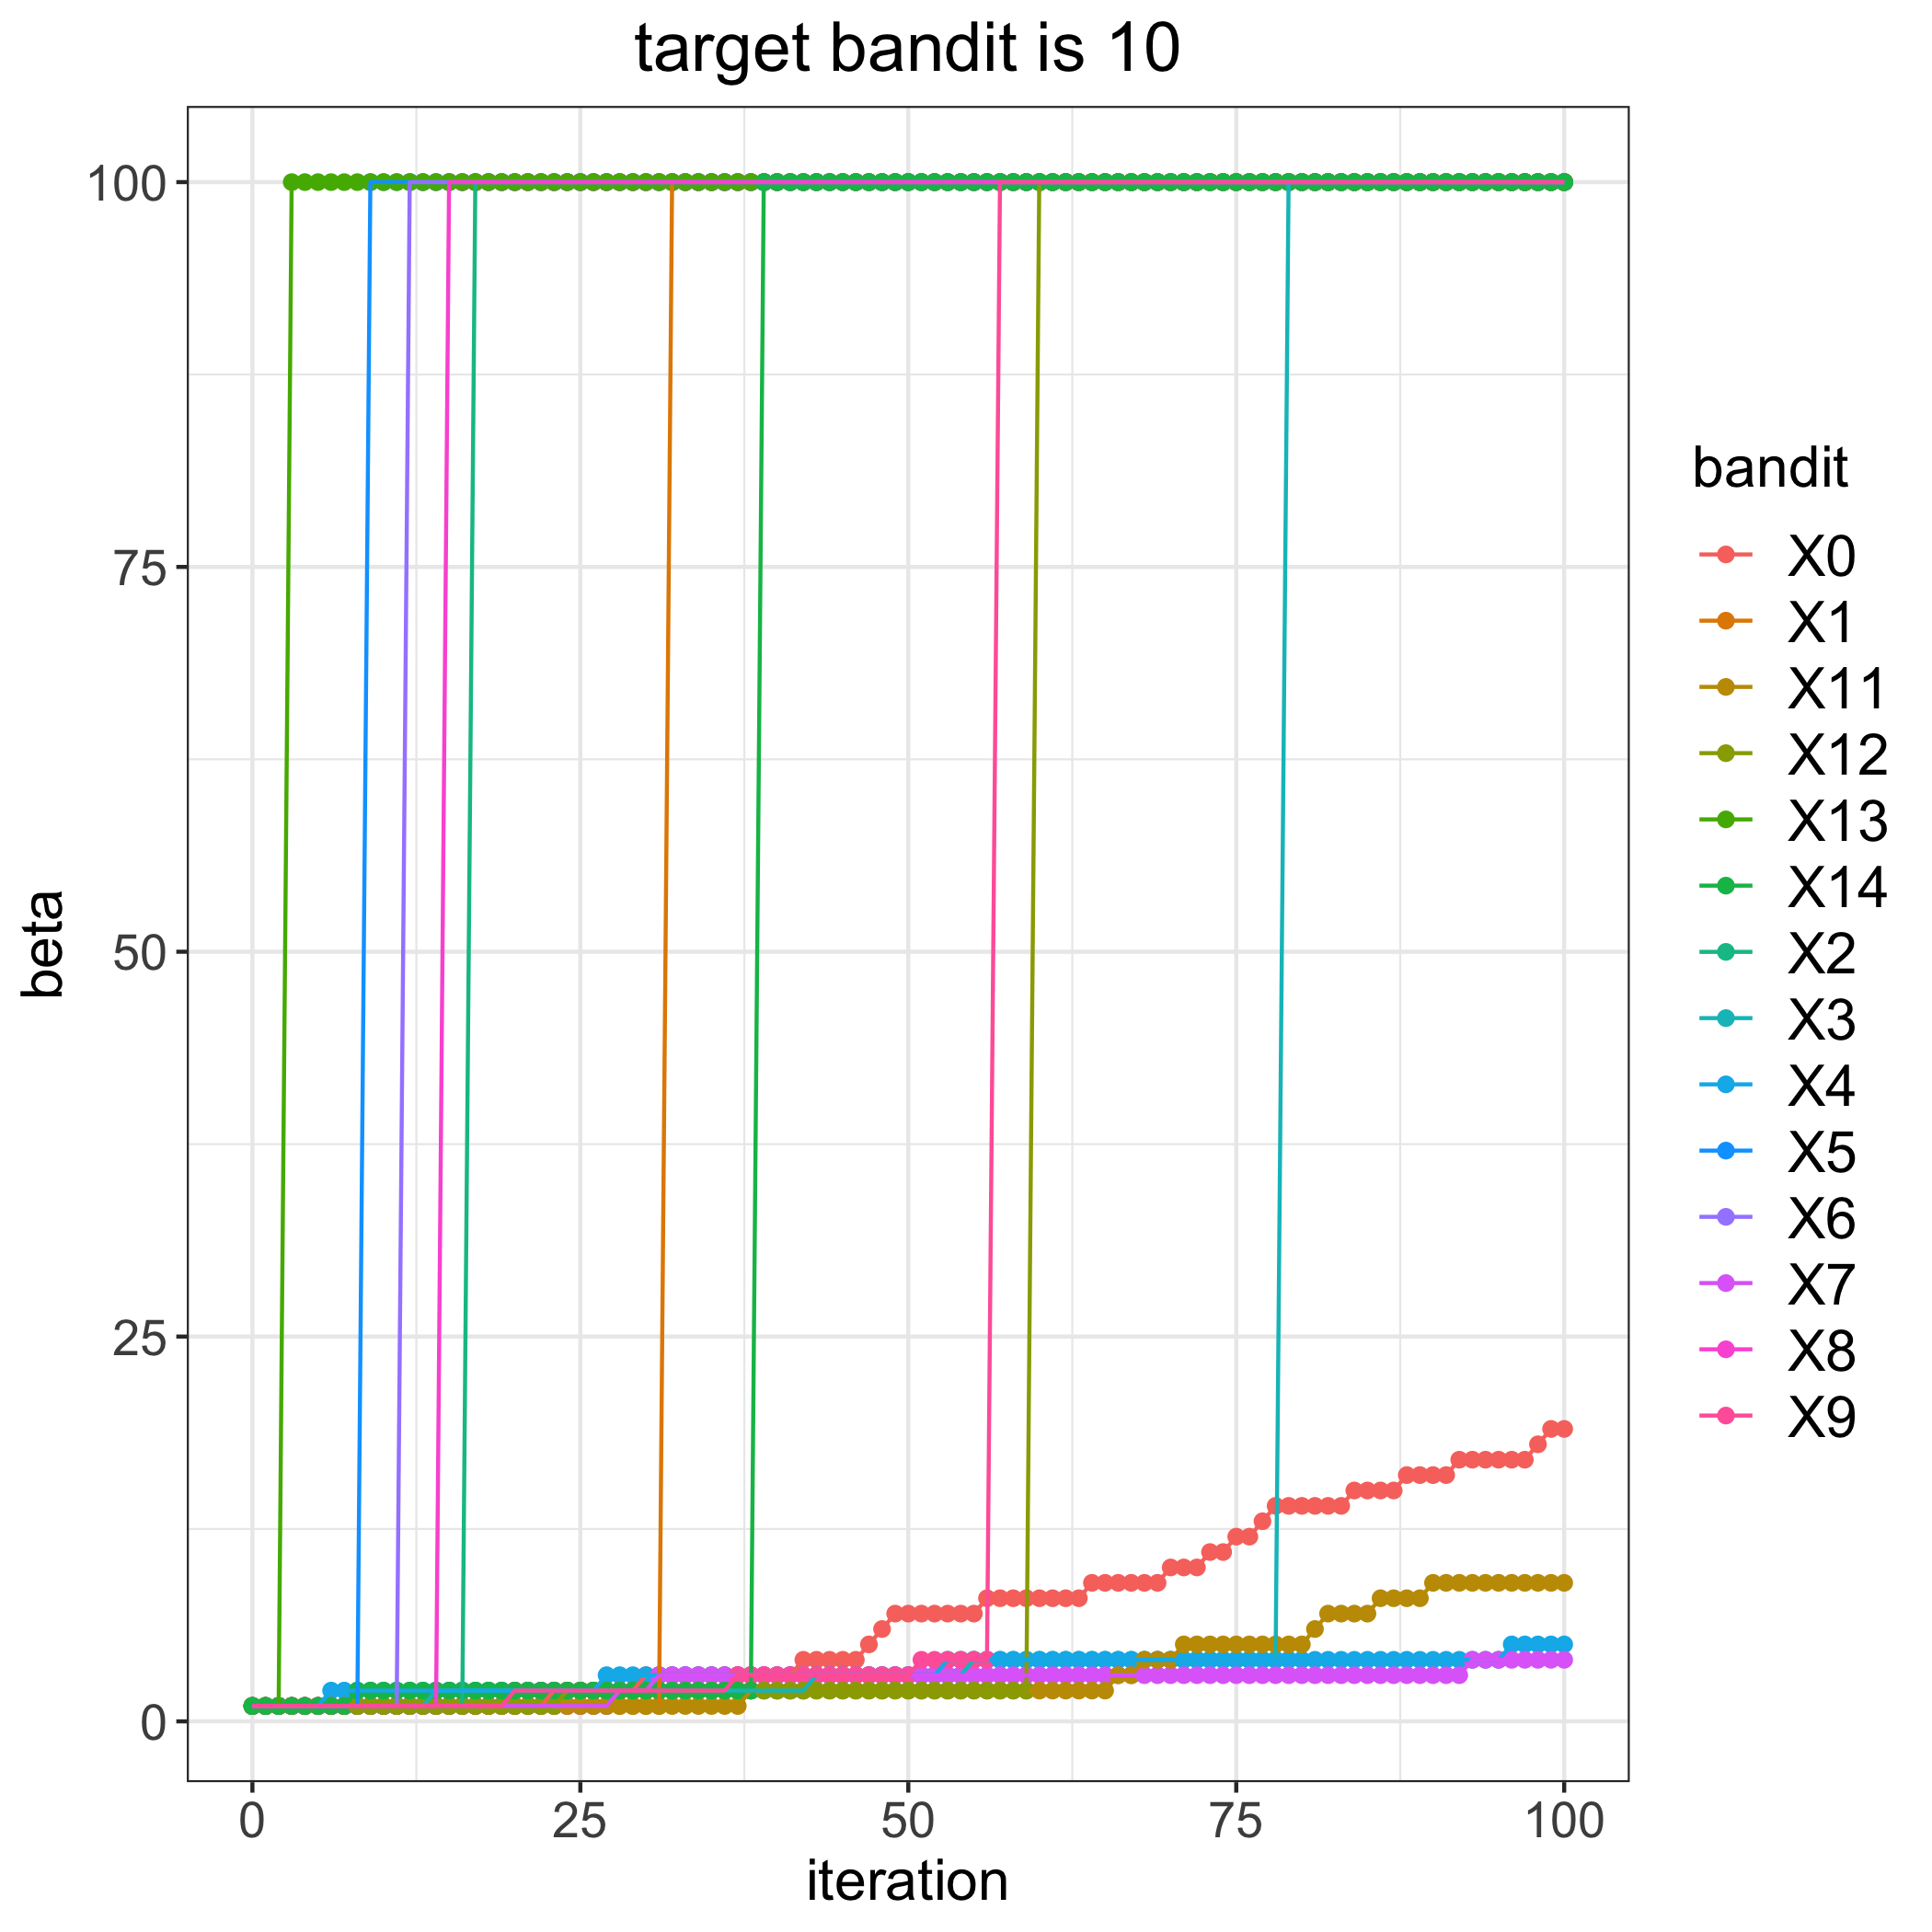

The data file committed next to this chart (first rows):
, 0, 1, 2, 3, 4, 5, 6, 7, 8, 9, 11, 12, 13, 14
0, 1, 1, 1, 1, 1, 1, 1, 1, 1, 1, 1, 1, 1, 1
1, 1, 1, 1, 1, 1, 1, 1, 1, 1, 1, 1, 1, 1, 1
2, 1, 1, 1, 1, 1, 1, 1, 1, 1, 1, 1, 1, 1, 1
3, 1, 1, 1, 1, 1, 1, 1, 1, 1, 1, 1, 1, 100, 1
4, 1, 1, 1, 1, 1, 1, 1, 1, 1, 1, 1, 1, 100, 1
5, 1, 1, 1, 1, 1, 1, 1, 1, 1, 1, 1, 1, 100, 1
6, 1, 1, 1, 1, 2, 1, 1, 1, 1, 1, 1, 1, 100, 1
7, 1, 1, 1, 1, 2, 1, 1, 1, 1, 1, 1, 1, 100, 1
8, 1, 1, 1, 1, 2, 1, 1, 1, 1, 1, 1, 1, 100, 2
9, 1, 1, 1, 1, 2, 100, 1, 1, 1, 1, 1, 1, 100, 2
10, 1, 1, 1, 1, 2, 100, 1, 1, 1, 1, 1, 1, 100, 2
11, 1, 1, 1, 1, 2, 100, 1, 1, 1, 1, 1, 1, 100, 2
12, 1, 1, 1, 1, 2, 100, 100, 1, 1, 1, 1, 1, 100, 2
13, 1, 1, 1, 1, 2, 100, 100, 1, 1, 1, 1, 1, 100, 2
14, 1, 1, 1, 2, 2, 100, 100, 1, 1, 1, 1, 1, 100, 2
15, 1, 1, 1, 2, 2, 100, 100, 1, 100, 1, 1, 1, 100, 2
16, 1, 1, 1, 2, 2, 100, 100, 1, 100, 1, 1, 1, 100, 2
17, 1, 1, 100, 2, 2, 100, 100, 1, 100, 1, 1, 1, 100, 2
18, 1, 1, 100, 2, 2, 100, 100, 1, 100, 1, 1, 1, 100, 2
19, 1, 1, 100, 2, 2, 100, 100, 1, 100, 1, 1, 1, 100, 2
20, 1, 1, 100, 2, 2, 100, 100, 1, 100, 2, 1, 1, 100, 2
21, 1, 1, 100, 2, 2, 100, 100, 1, 100, 2, 1, 1, 100, 2
22, 1, 1, 100, 2, 2, 100, 100, 1, 100, 2, 1, 1, 100, 2
23, 2, 1, 100, 2, 2, 100, 100, 1, 100, 2, 1, 1, 100, 2
24, 2, 1, 100, 2, 2, 100, 100, 1, 100, 2, 1, 2, 100, 2
25, 2, 1, 100, 2, 2, 100, 100, 1, 100, 2, 1, 2, 100, 2
26, 2, 1, 100, 2, 2, 100, 100, 1, 100, 2, 1, 2, 100, 2
27, 2, 1, 100, 2, 3, 100, 100, 1, 100, 2, 1, 2, 100, 2
28, 2, 1, 100, 2, 3, 100, 100, 2, 100, 2, 1, 2, 100, 2
29, 2, 1, 100, 2, 3, 100, 100, 2, 100, 2, 1, 2, 100, 2
30, 3, 1, 100, 2, 3, 100, 100, 2, 100, 2, 1, 2, 100, 2
31, 3, 1, 100, 2, 3, 100, 100, 3, 100, 2, 1, 2, 100, 2
32, 3, 100, 100, 2, 3, 100, 100, 3, 100, 2, 1, 2, 100, 2
33, 3, 100, 100, 2, 3, 100, 100, 3, 100, 2, 1, 2, 100, 2
34, 3, 100, 100, 2, 3, 100, 100, 3, 100, 2, 1, 2, 100, 2
35, 3, 100, 100, 2, 3, 100, 100, 3, 100, 2, 1, 2, 100, 2
36, 3, 100, 100, 2, 3, 100, 100, 3, 100, 2, 1, 2, 100, 2
37, 3, 100, 100, 2, 3, 100, 100, 3, 100, 3, 1, 2, 100, 2
38, 3, 100, 100, 2, 3, 100, 100, 3, 100, 3, 2, 2, 100, 2
39, 3, 100, 100, 2, 3, 100, 100, 3, 100, 3, 2, 2, 100, 100
40, 3, 100, 100, 2, 3, 100, 100, 3, 100, 3, 2, 2, 100, 100
41, 3, 100, 100, 2, 3, 100, 100, 3, 100, 3, 2, 2, 100, 100
42, 4, 100, 100, 2, 3, 100, 100, 3, 100, 3, 2, 2, 100, 100
43, 4, 100, 100, 3, 3, 100, 100, 3, 100, 3, 2, 2, 100, 100
44, 4, 100, 100, 3, 3, 100, 100, 3, 100, 3, 2, 2, 100, 100
45, 4, 100, 100, 3, 3, 100, 100, 3, 100, 3, 2, 2, 100, 100
46, 4, 100, 100, 3, 3, 100, 100, 3, 100, 3, 2, 2, 100, 100
47, 5, 100, 100, 3, 3, 100, 100, 3, 100, 3, 2, 2, 100, 100
48, 6, 100, 100, 3, 3, 100, 100, 3, 100, 3, 2, 2, 100, 100
49, 7, 100, 100, 3, 3, 100, 100, 3, 100, 3, 2, 2, 100, 100
50, 7, 100, 100, 3, 3, 100, 100, 3, 100, 3, 2, 2, 100, 100
51, 7, 100, 100, 3, 3, 100, 100, 3, 100, 4, 2, 2, 100, 100
52, 7, 100, 100, 3, 3, 100, 100, 3, 100, 4, 2, 2, 100, 100
53, 7, 100, 100, 3, 4, 100, 100, 3, 100, 4, 2, 2, 100, 100
54, 7, 100, 100, 3, 4, 100, 100, 3, 100, 4, 2, 2, 100, 100
55, 7, 100, 100, 4, 4, 100, 100, 3, 100, 4, 2, 2, 100, 100
56, 8, 100, 100, 4, 4, 100, 100, 3, 100, 4, 2, 2, 100, 100
57, 8, 100, 100, 4, 4, 100, 100, 3, 100, 100, 2, 2, 100, 100
58, 8, 100, 100, 4, 4, 100, 100, 3, 100, 100, 2, 2, 100, 100
59, 8, 100, 100, 4, 4, 100, 100, 3, 100, 100, 2, 2, 100, 100
... 41 more rows
